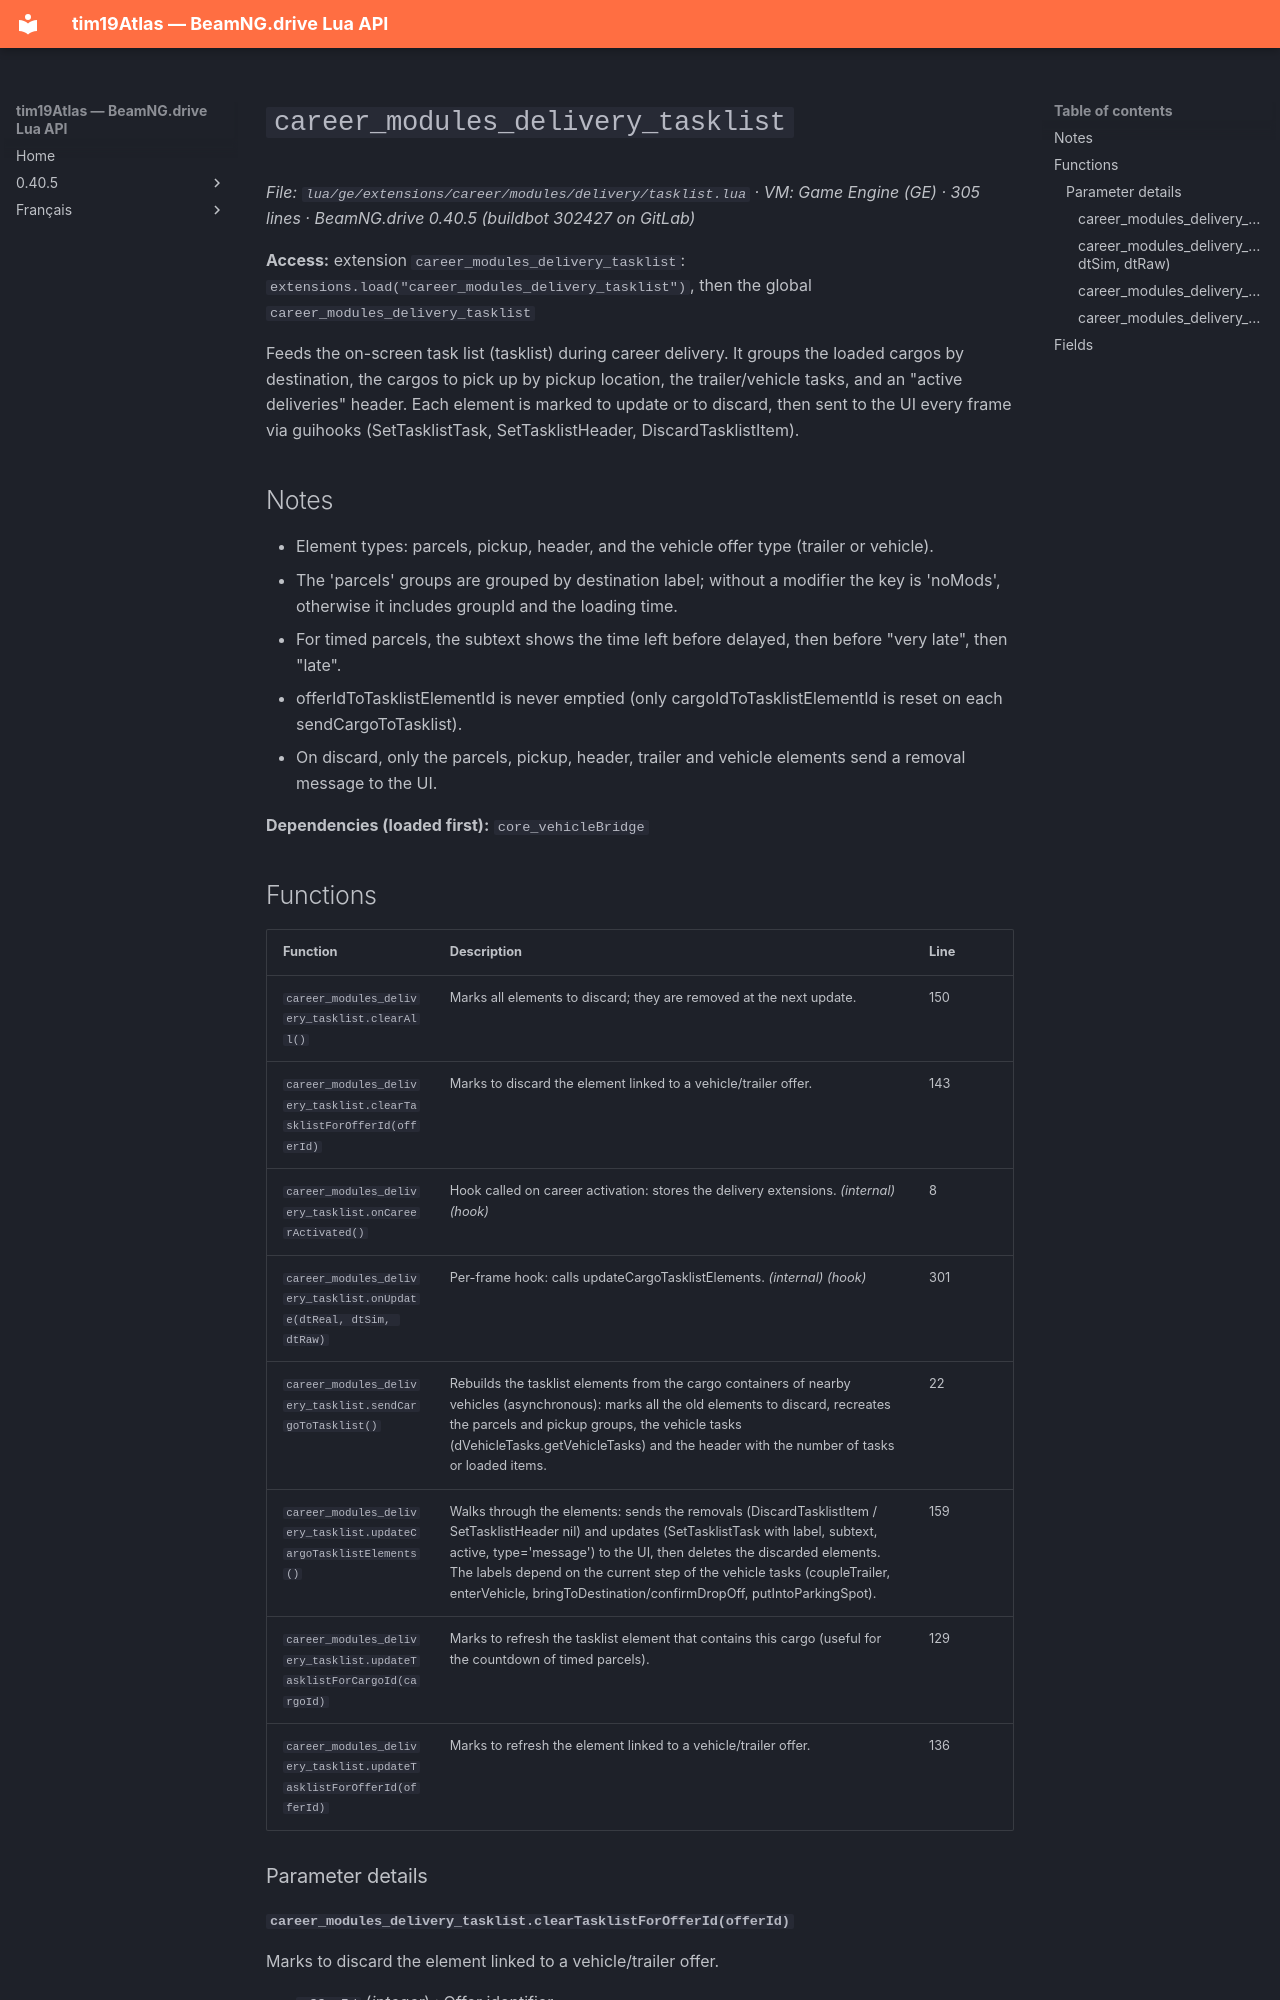

repository: Tim0219800/beamng-lua-atlas · page: 0.40.5/ge/extensions/career/modules/delivery/tasklist.html · generator: mkdocs

# `career_modules_delivery_tasklist`

*File: `lua/ge/extensions/career/modules/delivery/tasklist.lua` · VM: Game Engine (GE) · 305 lines · BeamNG.drive 0.40.5 (buildbot 302427 on GitLab)*

**Access:** extension `career_modules_delivery_tasklist`: `extensions.load("career_modules_delivery_tasklist")`, then the global `career_modules_delivery_tasklist`

Feeds the on-screen task list (tasklist) during career delivery. It groups the loaded cargos by destination, the cargos to pick up by pickup location, the trailer/vehicle tasks, and an "active deliveries" header. Each element is marked to update or to discard, then sent to the UI every frame via guihooks (SetTasklistTask, SetTasklistHeader, DiscardTasklistItem).

## Notes

- Element types: parcels, pickup, header, and the vehicle offer type (trailer or vehicle).
- The 'parcels' groups are grouped by destination label; without a modifier the key is 'noMods', otherwise it includes groupId and the loading time.
- For timed parcels, the subtext shows the time left before delayed, then before "very late", then "late".
- offerIdToTasklistElementId is never emptied (only cargoIdToTasklistElementId is reset on each sendCargoToTasklist).
- On discard, only the parcels, pickup, header, trailer and vehicle elements send a removal message to the UI.

**Dependencies (loaded first):** `core_vehicleBridge`
